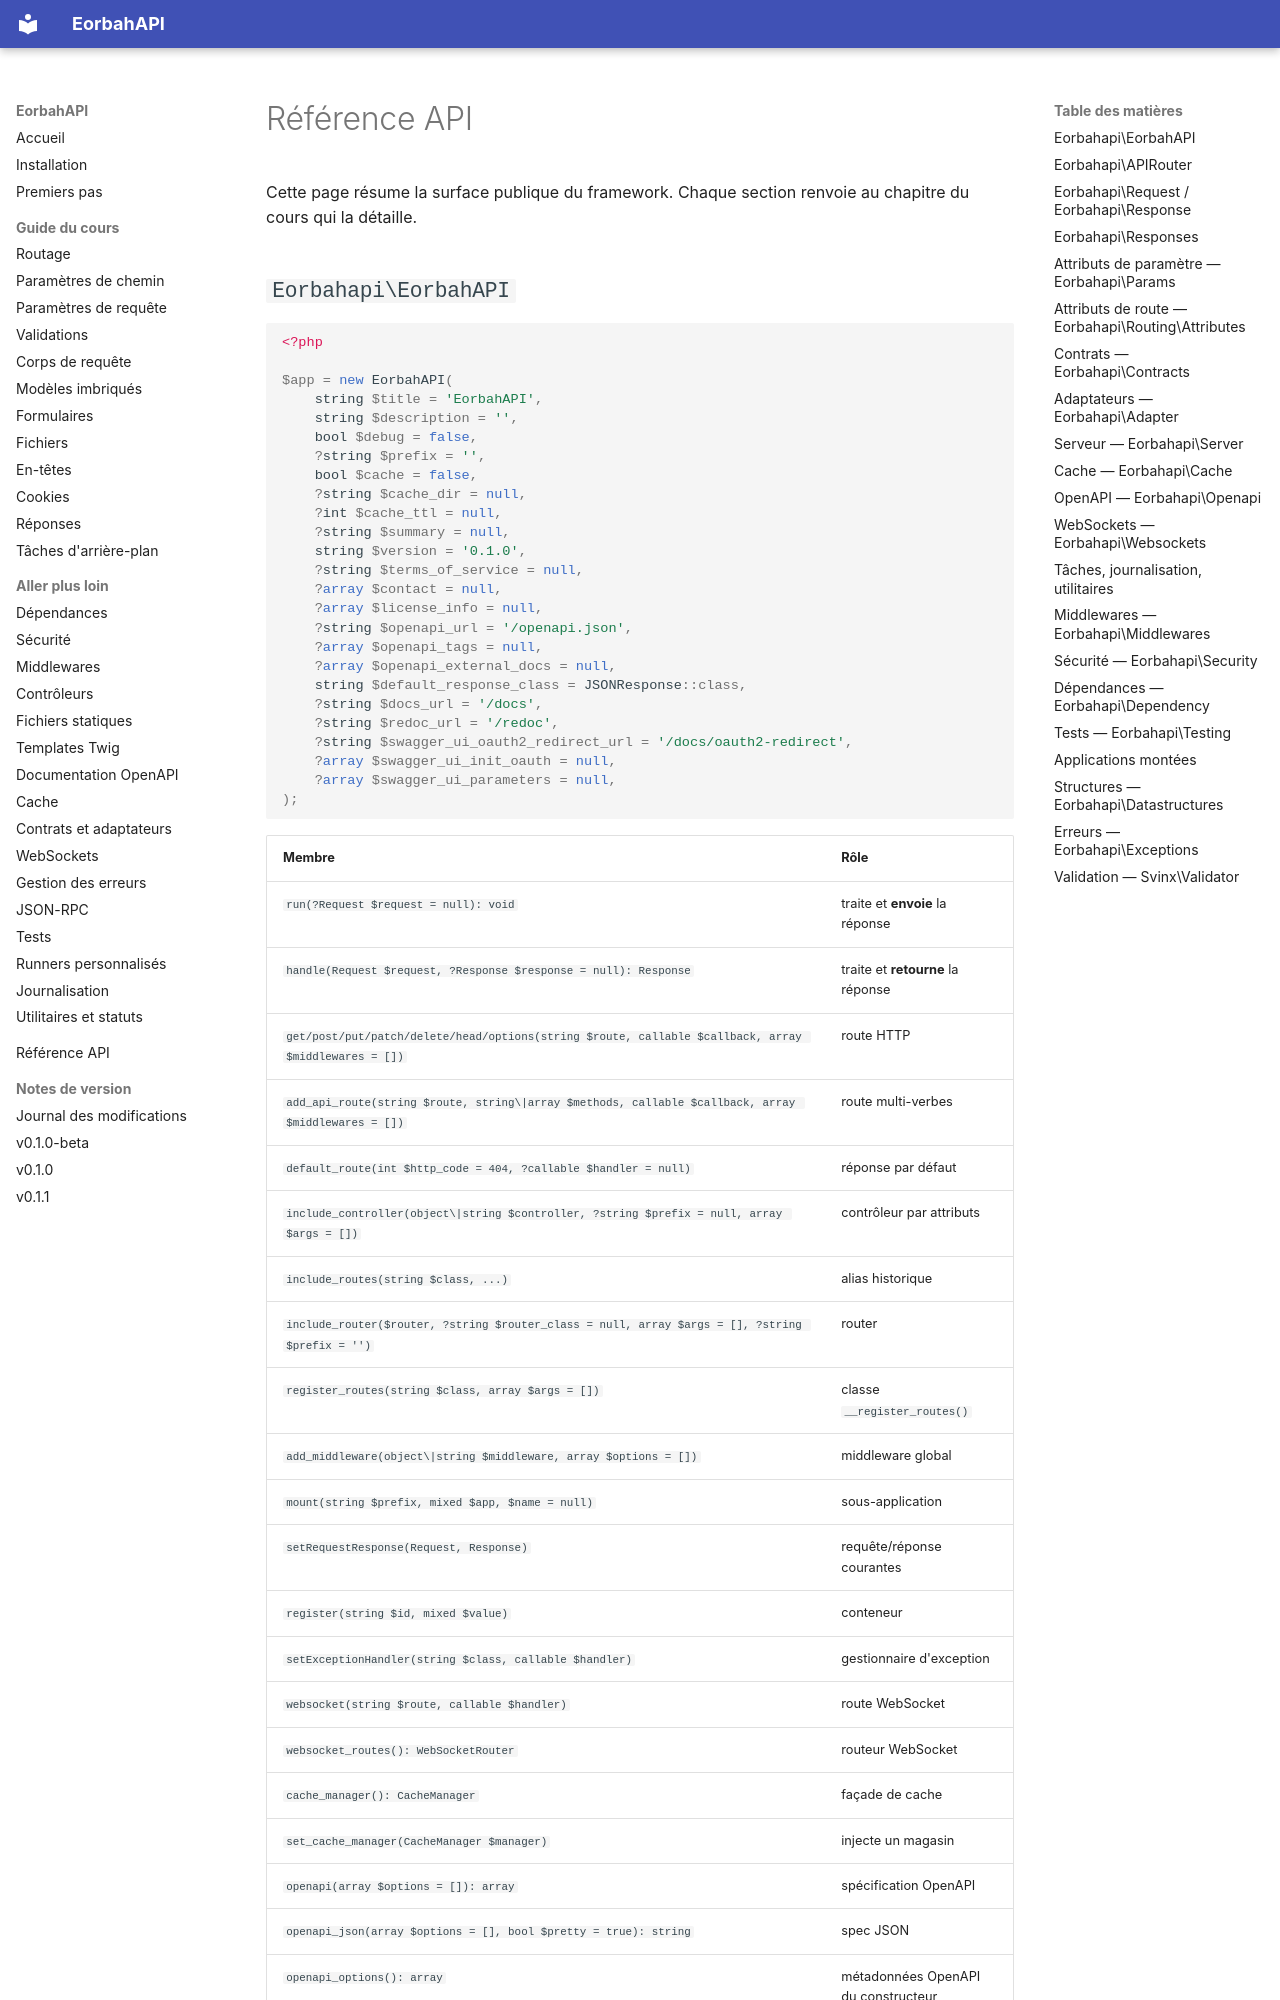

repository: EORBAH/EorbahAPI · page: fr/reference/index.html · generator: mkdocs

# Référence API

Cette page résume la surface publique du framework. Chaque section renvoie au
chapitre du cours qui la détaille.

## `Eorbahapi\EorbahAPI`

```php
<?php

$app = new EorbahAPI(
    string $title = 'EorbahAPI',
    string $description = '',
    bool $debug = false,
    ?string $prefix = '',
    bool $cache = false,
    ?string $cache_dir = null,
    ?int $cache_ttl = null,
    ?string $summary = null,
    string $version = '0.1.0',
    ?string $terms_of_service = null,
    ?array $contact = null,
    ?array $license_info = null,
    ?string $openapi_url = '/openapi.json',
    ?array $openapi_tags = null,
    ?array $openapi_external_docs = null,
    string $default_response_class = JSONResponse::class,
    ?string $docs_url = '/docs',
    ?string $redoc_url = '/redoc',
    ?string $swagger_ui_oauth2_redirect_url = '/docs/oauth2-redirect',
    ?array $swagger_ui_init_oauth = null,
    ?array $swagger_ui_parameters = null,
);
```
